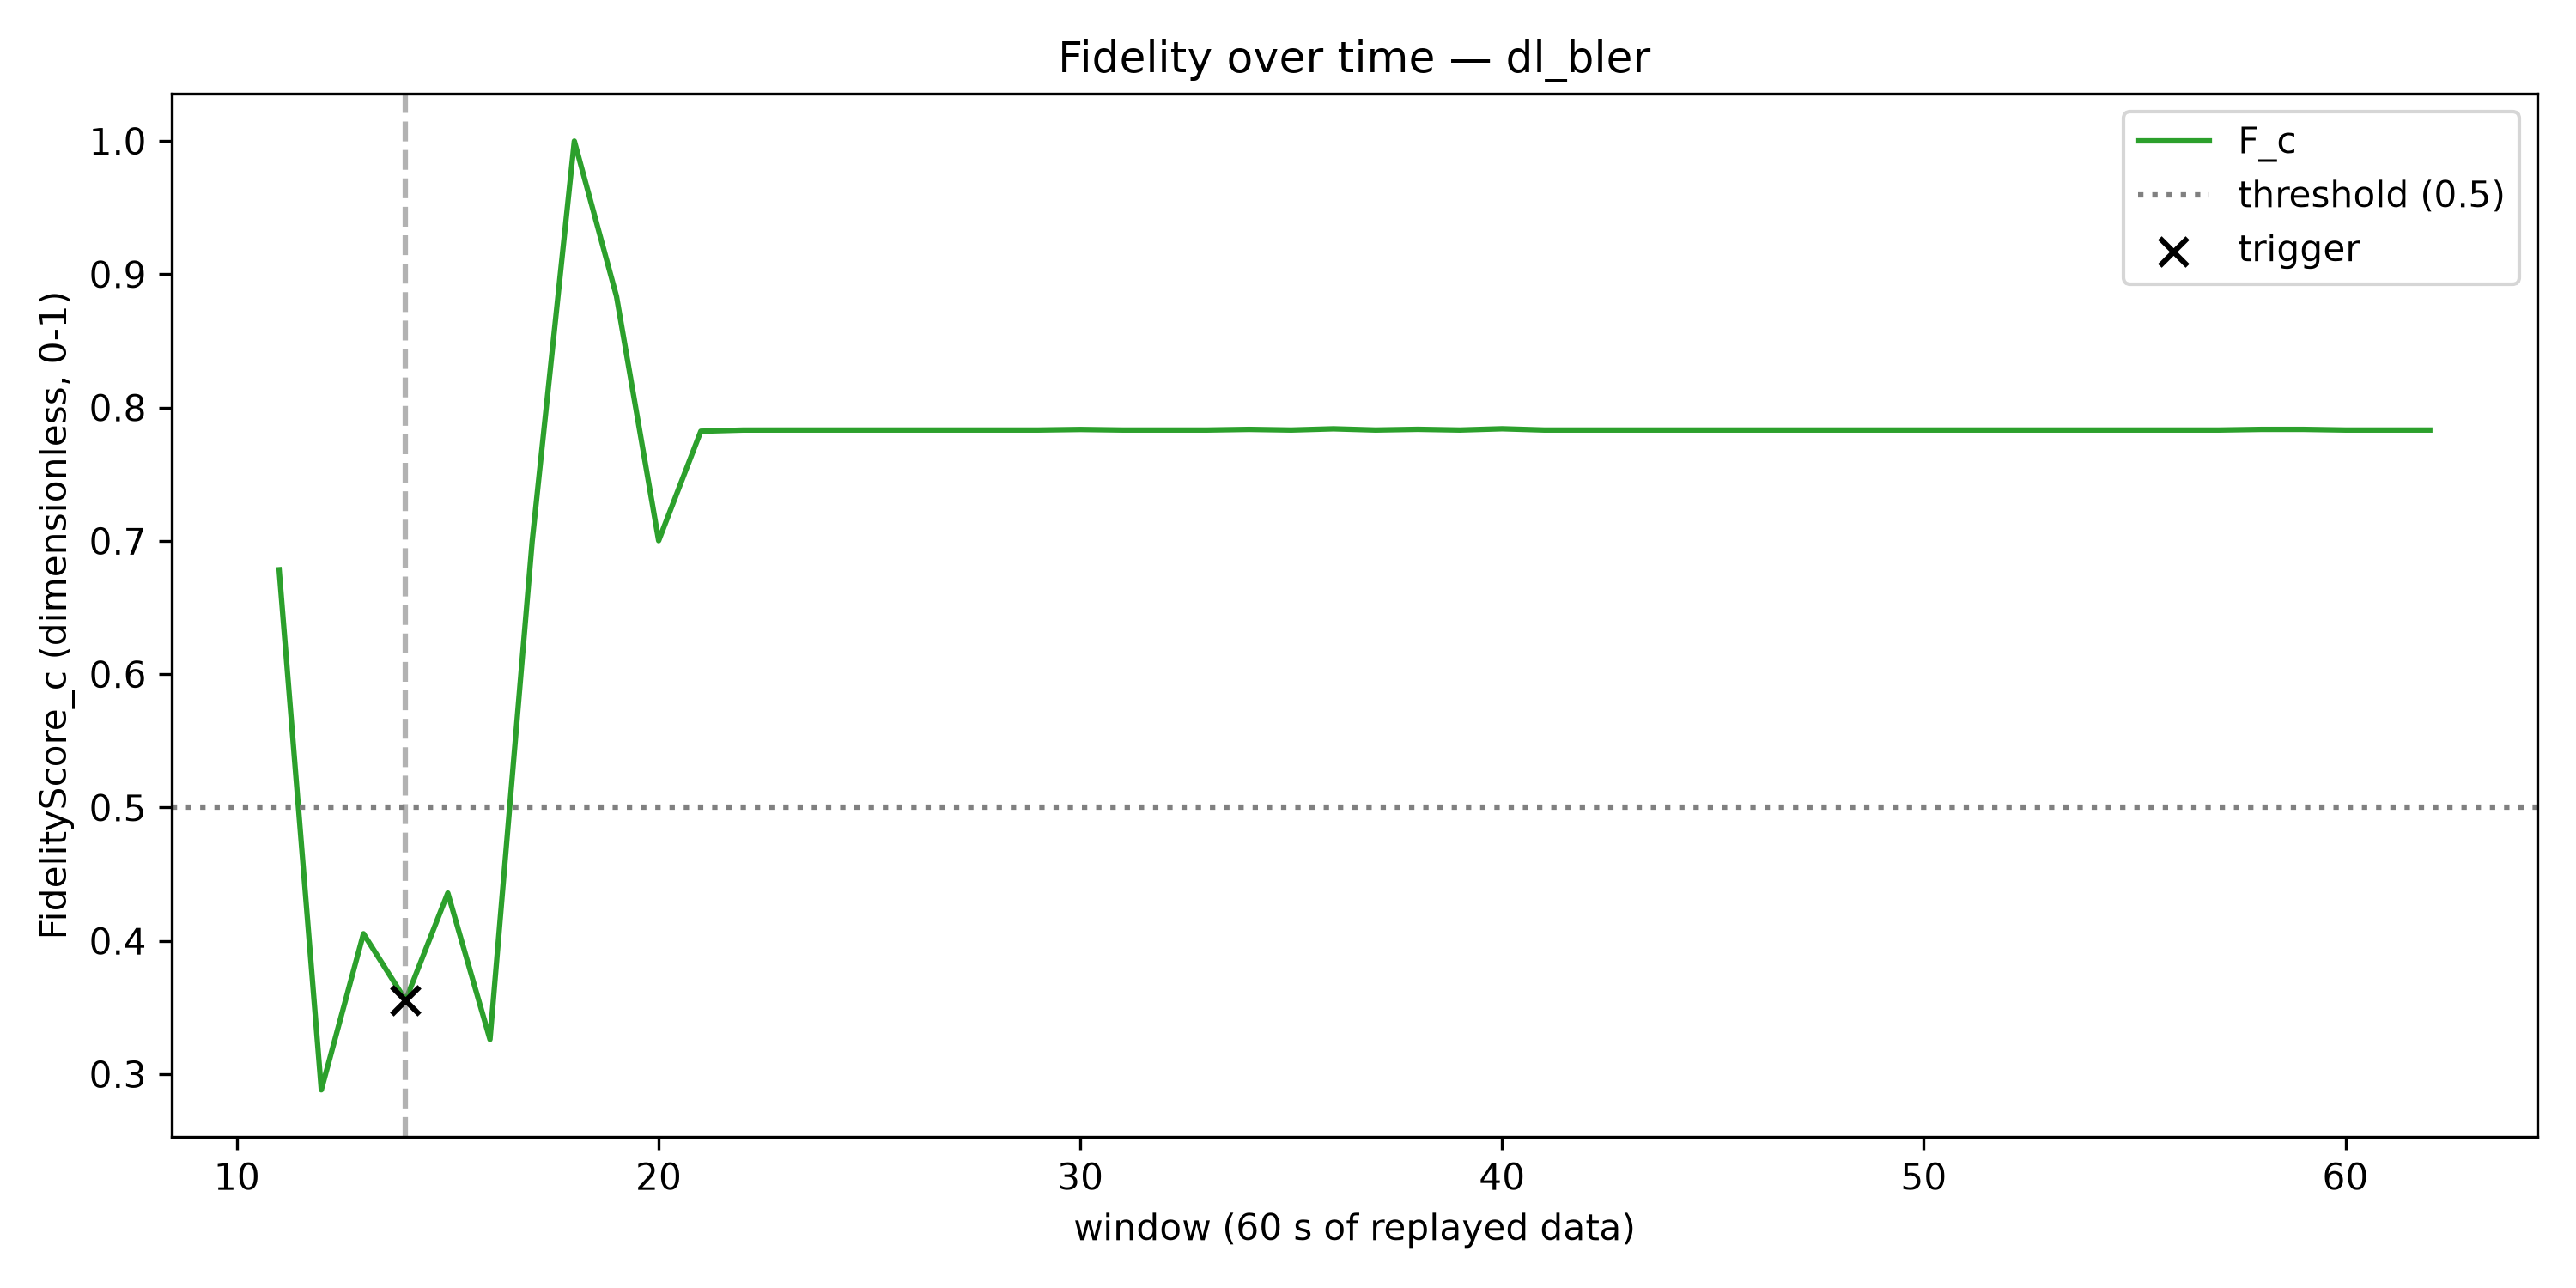

Source data for this figure (header and first rows):
window, F_c, trigger_fired
1, , False
2, , False
3, , False
4, , False
5, , False
6, , False
7, , False
8, , False
9, , False
10, , False
11, 0.6784, False
12, 0.2882, False
13, 0.4053, False
14, 0.3554, True
15, 0.4359, False
16, 0.326, False
17, 0.6996, False
18, 0.9999, False
19, 0.8835, False
20, 0.7002, False
21, 0.7822, False
22, 0.7831, False
23, 0.7831, False
24, 0.7831, False
25, 0.7831, False
26, 0.7831, False
27, 0.7831, False
28, 0.7831, False
29, 0.7831, False
30, 0.7835, False
31, 0.7831, False
32, 0.7831, False
33, 0.7831, False
34, 0.7836, False
35, 0.7831, False
36, 0.784, False
37, 0.7831, False
38, 0.7837, False
39, 0.7831, False
40, 0.7841, False
41, 0.7831, False
42, 0.7831, False
43, 0.7831, False
44, 0.7831, False
45, 0.7831, False
46, 0.7831, False
47, 0.7831, False
48, 0.7831, False
49, 0.7831, False
50, 0.7831, False
51, 0.7831, False
52, 0.7831, False
53, 0.7831, False
54, 0.7831, False
55, 0.7831, False
56, 0.7831, False
57, 0.7831, False
58, 0.7836, False
59, 0.7836, False
60, 0.7831, False
... 2 more rows
